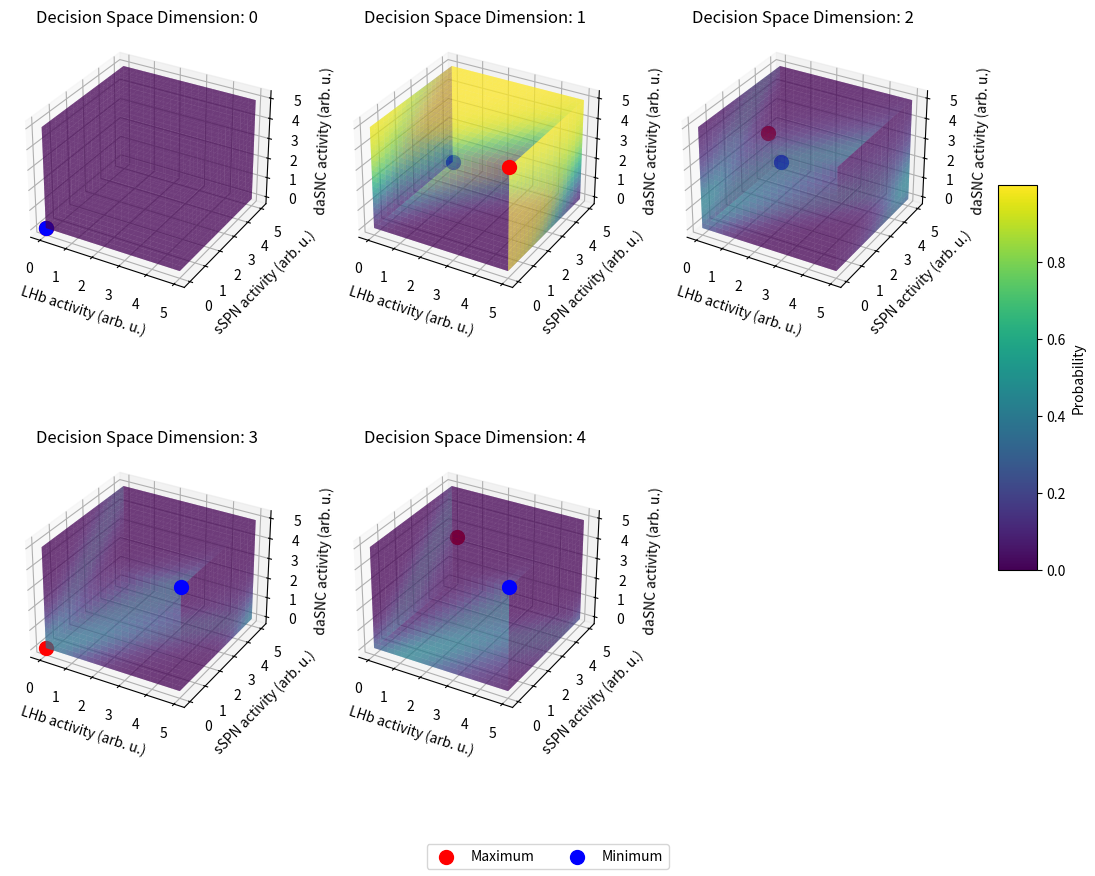

The script that saved this image:
import numpy as np
import matplotlib.pyplot as plt
from scipy.special import comb
import matplotlib as mpl



# Define parameters
n_inc = 20
n_dim = 4
max_val = 5

sSPN = np.linspace(0, max_val, n_inc)
daSNC = np.linspace(0, max_val, n_inc)
LHb = np.linspace(0, max_val, n_inc)

prob_space = np.zeros((n_inc, n_inc, n_inc, 5))

for i in range(n_inc):
    for j in range(n_inc):
        for k in range(n_inc):
            p = 1 / (1 + np.exp(sSPN[i] - daSNC[j] + LHb[k]))
            for l in range(1 + n_dim):
                d = l - 1
                prob_space[i, j, k, l] = comb(n_dim, d) * (p ** d) * ((1 - p) ** (n_dim - d))

fig = plt.figure(figsize=(15, 10))
sm = plt.cm.ScalarMappable(cmap=plt.cm.viridis, norm=plt.Normalize(vmin=np.min(prob_space), vmax=np.max(prob_space)))
sm.set_array([])

for l in range(5):
    ax = fig.add_subplot(2, 3, l + 1, projection='3d')

    # Find maximum and minimum probability values and their indices
    max_prob = np.max(prob_space[:, :, :, l])
    min_prob = np.min(prob_space[:, :, :, l])
    max_indices = np.where(prob_space[:, :, :, l] == max_prob)
    min_indices = np.where(prob_space[:, :, :, l] == min_prob)

    # Extract coordinates for max/min points
    max_x = LHb[max_indices[0][0]]
    max_y = sSPN[max_indices[1][0]]
    max_z = daSNC[max_indices[2][0]]

    min_x = LHb[min_indices[0][0]]
    min_y = sSPN[min_indices[1][0]]
    min_z = daSNC[min_indices[2][0]]

    # XY
    slice_idxs = [0,-1]
    X, Y = np.meshgrid(LHb, sSPN)
    for slice_idx in slice_idxs:
        Z = np.full(X.shape, daSNC[slice_idx])
        ax.plot_surface(X, Y, Z, facecolors=plt.cm.viridis(prob_space[:, :, slice_idx, l]), edgecolor='none', shade=False, alpha=.5)

    # XZ
    slice_idxs = [0,-1]
    X, Z = np.meshgrid(LHb, daSNC)
    for slice_idx in slice_idxs:
        Y = np.full(X.shape, sSPN[slice_idx])
        ax.plot_surface(X, Y, Z, facecolors=plt.cm.viridis(prob_space[:, :, slice_idx, l]), edgecolor='none', shade=False, alpha=.5)

    # YZ
    slice_idxs = [0,-1]
    Y, Z = np.meshgrid(sSPN, daSNC)
    for slice_idx in slice_idxs:
        X = np.full(Y.shape, LHb[slice_idx])
        ax.plot_surface(X, Y, Z, facecolors=plt.cm.viridis(prob_space[:, :, slice_idx, l]), edgecolor='none', shade=False, alpha=.5)

    ax.scatter(max_x, max_y, max_z, color='red', marker='o', s=100, label='Maximum')
    ax.scatter(min_x, min_y, min_z, color='blue', marker='o', s=100, label='Minimum')

    ax.set_xlabel('LHb activity (arb. u.)')
    ax.set_ylabel('sSPN activity (arb. u.)')
    ax.set_zlabel('daSNC activity (arb. u.)')
    ax.set_title(f'Decision Space Dimension: {l}')

handles, labels = ax.get_legend_handles_labels()
fig.legend(handles, labels, loc='lower center', ncol=2) # Adjust 'loc' and 'ncol' as needed
fig.colorbar(sm, ax=fig.get_axes(), shrink=0.5, aspect=10, label='Probability')


mpl.rcParams['pdf.fonttype'] = 42
plt.savefig('decision_space_sampling.pdf')
